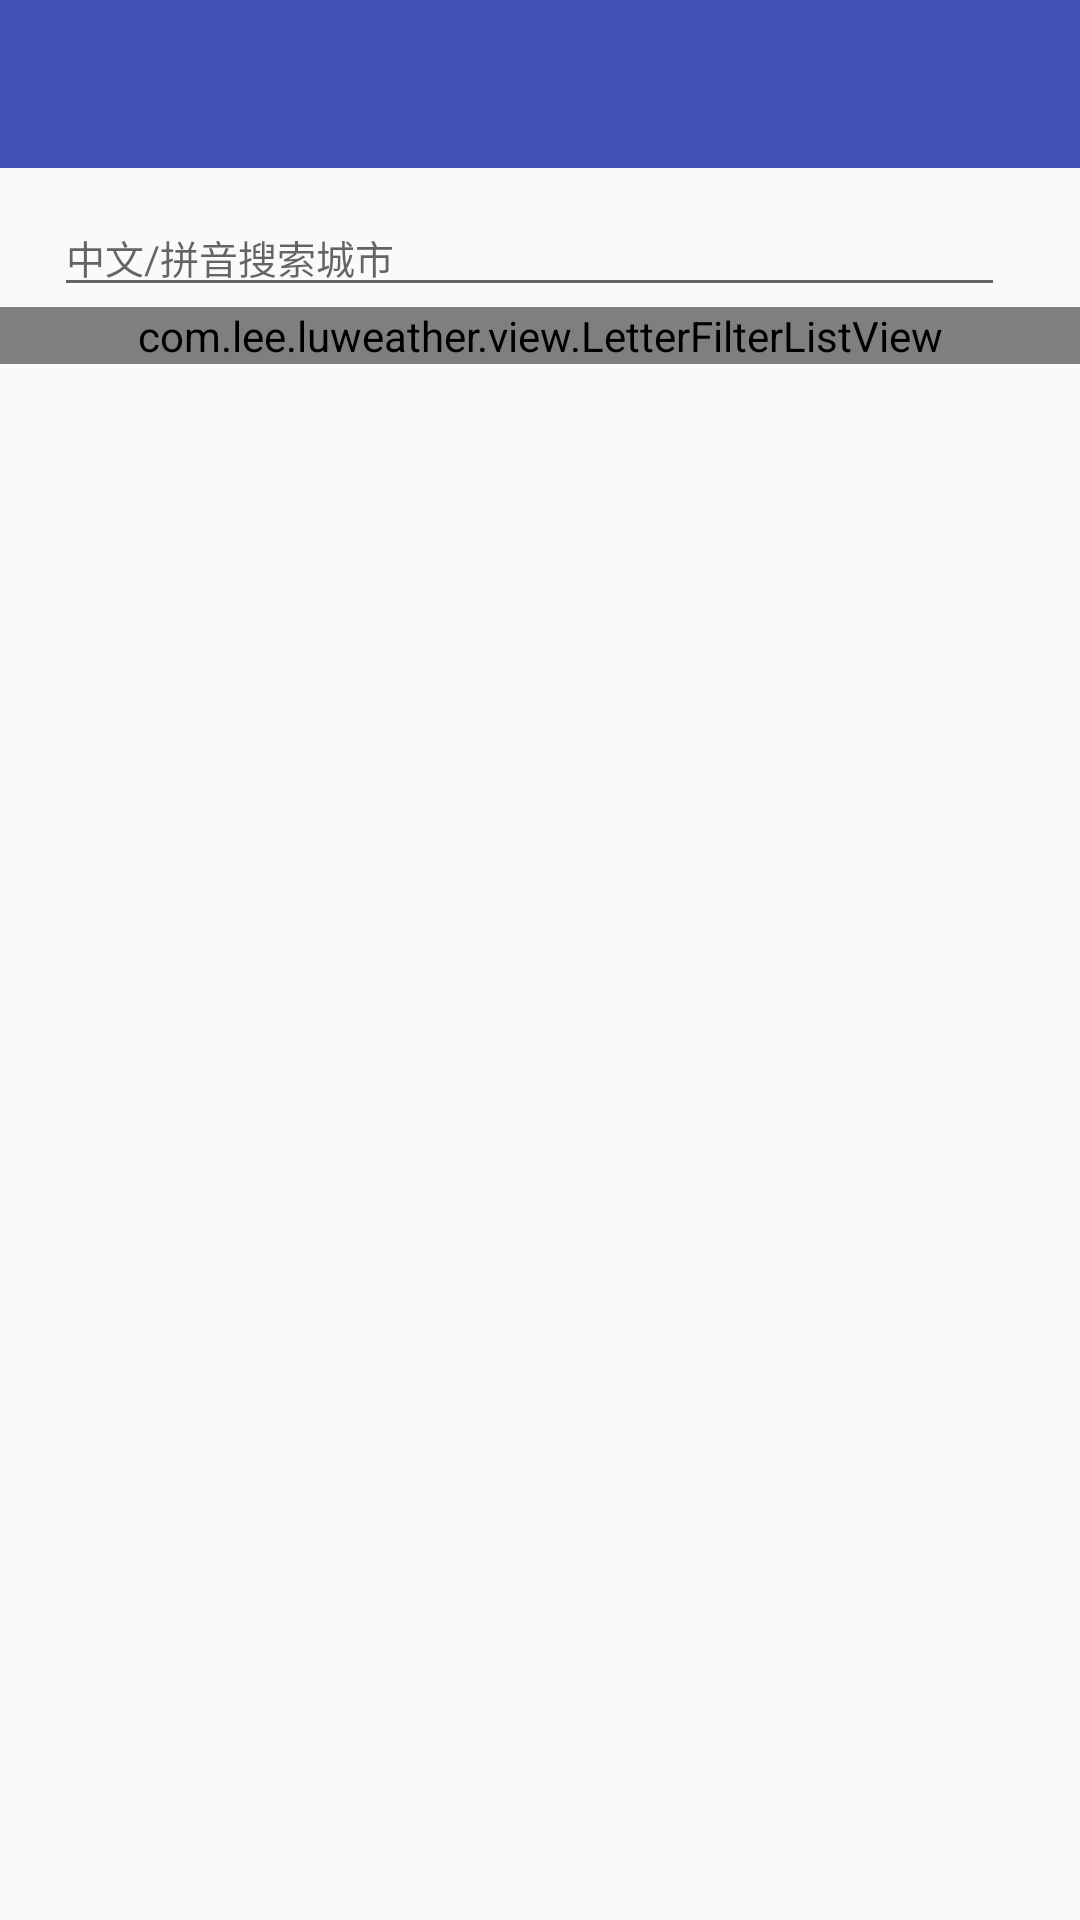

Produce the Android XML layout that renders to this screen, including the resource entries it uses.
<!-- AndroidManifest.xml: activity theme AppTheme.NoActionBar -->
<!-- res/layout/activity_city_select.xml -->
<?xml version="1.0" encoding="utf-8"?>
<LinearLayout xmlns:android="http://schemas.android.com/apk/res/android"
    xmlns:tools="http://schemas.android.com/tools"
    android:layout_width="match_parent"
    android:layout_height="match_parent"
    android:fitsSystemWindows="true"
    android:orientation="vertical"
    tools:context=".activity.CitySelectActivity">


    <include layout="@layout/toolbar_actionbar" />

    <include layout="@layout/content_city" />

</LinearLayout>
<!-- res/layout/toolbar_actionbar.xml (included above) -->
<android.support.v7.widget.Toolbar xmlns:android="http://schemas.android.com/apk/res/android"
    xmlns:app="http://schemas.android.com/apk/res-auto"
    app:theme="@style/ThemeOverlay.AppCompat.Dark.ActionBar"
    app:popupTheme="@style/ThemeOverlay.AppCompat.Light"
    android:id="@+id/toolbar_actionbar"
    android:background="@color/colorPrimary"
    android:layout_width="match_parent"
    android:layout_height="?actionBarSize"
    app:layout_scrollFlags="scroll|enterAlways"
    >

</android.support.v7.widget.Toolbar>
<!-- res/layout/content_city.xml (included above) -->
<?xml version="1.0" encoding="utf-8"?>
<LinearLayout xmlns:android="http://schemas.android.com/apk/res/android"
    xmlns:tools="http://schemas.android.com/tools"
    android:id="@+id/searchBox"
    android:layout_width="match_parent"
    android:layout_height="wrap_content"
    android:background="#fffafafa"
    android:orientation="vertical"
    tools:context=".activity.CitySelectActivity"
    tools:showIn="@layout/activity_city_select">

    <LinearLayout
        android:id="@+id/activity_city_search_input"
        android:layout_width="match_parent"
        android:layout_height="match_parent"
        android:layout_marginLeft="10dip"
        android:layout_marginRight="10dip"
        android:layout_marginTop="10dip"
        android:orientation="horizontal">


        <EditText
            android:id="@+id/editText_select_city"
            android:layout_width="match_parent"
            android:layout_height="wrap_content"
            android:layout_gravity="center_vertical|bottom"
            android:layout_marginLeft="8dip"
            android:layout_marginRight="15dip"
            android:hint="中文/拼音搜索城市"
            android:textColor="#ff404040"
            android:textSize="@dimen/text_size_small" />

    </LinearLayout>

    <com.lee.luweather.view.LetterFilterListView
        android:id="@+id/letterFilterlv_select_city"
        android:layout_width="match_parent"
        android:layout_height="match_parent">

        <ListView
            android:id="@+id/listview_select_city"
            android:layout_width="match_parent"
            android:layout_height="match_parent"
            android:layout_gravity="center"
            android:cacheColorHint="#00000000"
            android:divider="@null" />
    </com.lee.luweather.view.LetterFilterListView>
</LinearLayout>
<!-- resources referenced by this layout -->
<resources>
  <color name="colorPrimary">#3F51B5</color>
  <dimen name="text_size_small">13sp</dimen>
  <style name="AppTheme.NoActionBar">
          <item name="windowActionBar">false</item>
          <item name="windowNoTitle">true</item>
      </style>
</resources>
